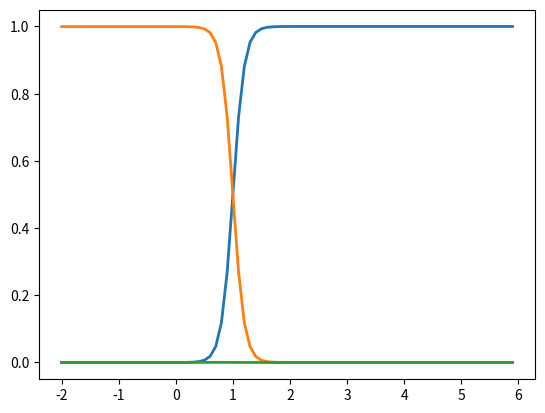

Recreate this plot in Python.
"""Softmax."""

scores = [3.0, 1.0, 0.2]

import numpy as np

def softmax(x):
    """Compute softmax values for each sets of scores in x."""
    # TODO: Compute and return softmax(x)
    return np.exp(x)/np.sum(np.exp(x), axis=0)


print(softmax(scores))

# Plot softmax curves
import matplotlib.pyplot as plt
x = np.arange(-2.0, 6.0, 0.1)
scores = np.vstack([x, np.ones_like(x), 0.2 * np.ones_like(x)])
scores *= 10
#normal distribution
#obtain the normal values 
#increasing the value of the scores by 10

#decreasing the value of the score by 10


plt.plot(x, softmax(scores).T, linewidth=2)
plt.show()
